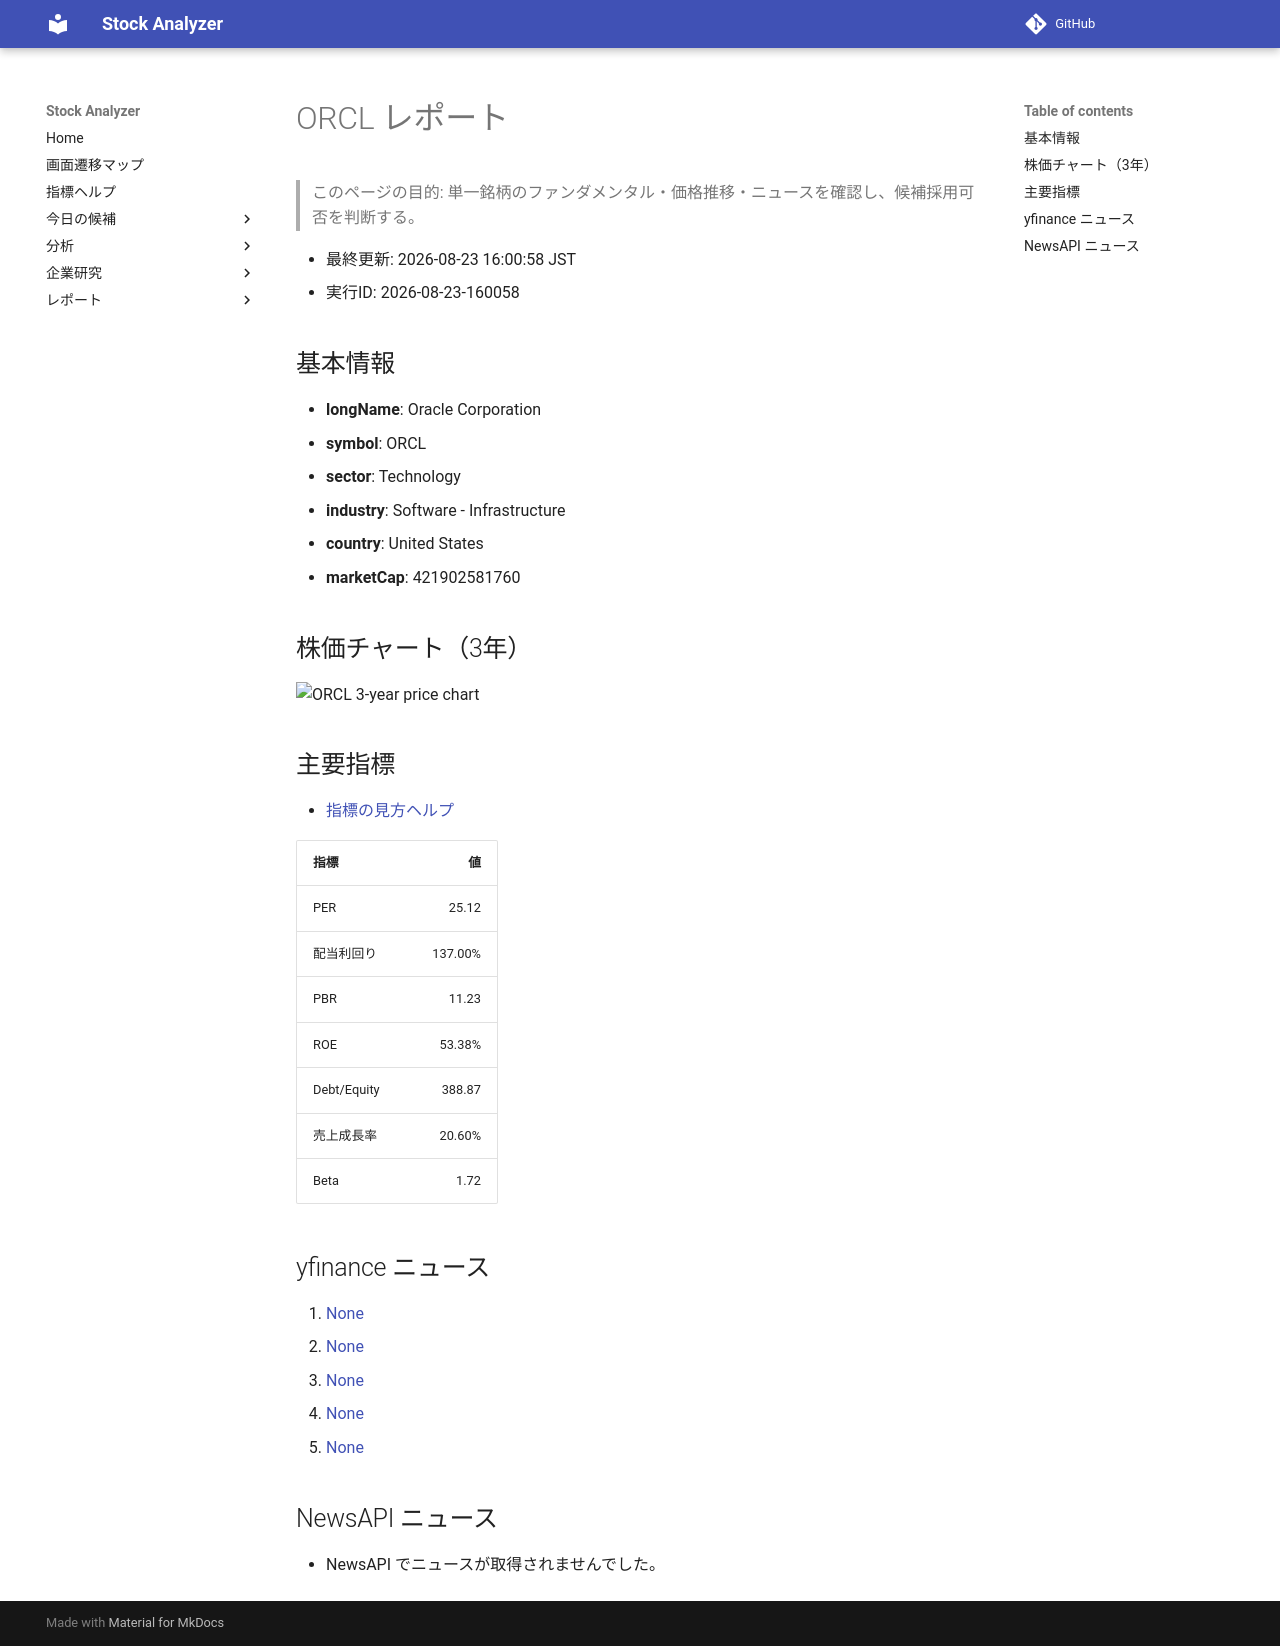

repository: Yumi-note/Making-APP · page: reports/2026-08-23/160058/ORCL/index.html · generator: mkdocs

# ORCL レポート

> このページの目的: 単一銘柄のファンダメンタル・価格推移・ニュースを確認し、候補採用可否を判断する。

- 最終更新: 2026-08-23 16:00:58 JST
- 実行ID: 2026-08-23-160058

## 基本情報

- **longName**: Oracle Corporation
- **symbol**: ORCL
- **sector**: Technology
- **industry**: Software - Infrastructure
- **country**: United States
- **marketCap**: 421902581760

## 株価チャート（3年）

![ORCL 3-year price chart](ORCL_3y.png)

## 主要指標

- [指標の見方ヘルプ](../../../../indicators.md)

| 指標 | 値 |
|---|---:|
| PER | 25.12 |
| 配当利回り | 137.00% |
| PBR | 11.23 |
| ROE | 53.38% |
| Debt/Equity | 388.87 |
| 売上成長率 | 20.60% |
| Beta | 1.72 |

## yfinance ニュース

1. [None](None)
2. [None](None)
3. [None](None)
4. [None](None)
5. [None](None)

## NewsAPI ニュース

- NewsAPI でニュースが取得されませんでした。
